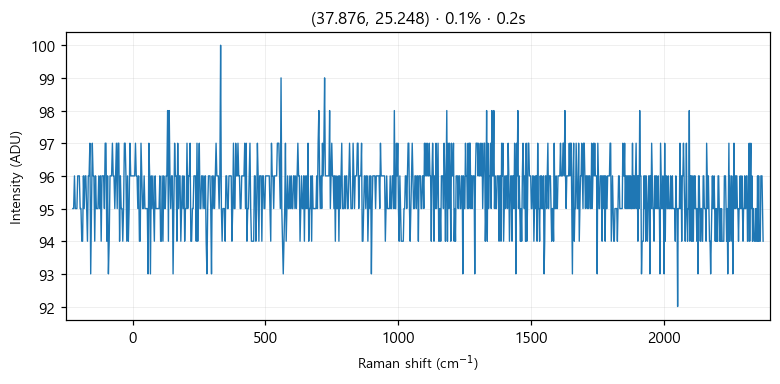

Data behind this chart, as committed beside it:
# laser_power_pct, 0.1
# exposure_time, 0.2
# laser_nm, 532
# mode, single
pixel_index, raman_shift_cm-1, wavelength_nm, intensity
0, -224.9, 525.7, 95.0
1, -221.8, 525.8, 95.0
2, -218.8, 525.9, 96.0
3, -215.7, 526, 95.0
4, -212.6, 526.1, 95.0
5, -209.6, 526.2, 95.0
6, -206.5, 526.2, 96.0
7, -203.5, 526.3, 96.0
8, -200.4, 526.4, 96.0
9, -197.3, 526.5, 95.0
10, -194.3, 526.6, 95.0
11, -191.2, 526.7, 94.0
12, -188.2, 526.7, 94.0
13, -185.1, 526.8, 96.0
14, -182.1, 526.9, 95.0
15, -179, 527, 96.0
16, -176, 527.1, 96.0
17, -172.9, 527.2, 95.0
18, -169.9, 527.3, 94.0
19, -166.8, 527.3, 96.0
20, -163.8, 527.4, 96.0
21, -160.7, 527.5, 97.0
22, -157.7, 527.6, 93.0
23, -154.7, 527.7, 95.0
24, -151.6, 527.8, 97.0
25, -148.6, 527.8, 96.0
26, -145.5, 527.9, 96.0
27, -142.5, 528, 94.0
28, -139.5, 528.1, 96.0
29, -136.4, 528.2, 95.0
30, -133.4, 528.3, 95.0
31, -130.4, 528.4, 95.0
32, -127.3, 528.4, 96.0
33, -124.3, 528.5, 95.0
34, -121.3, 528.6, 96.0
35, -118.2, 528.7, 94.0
36, -115.2, 528.8, 96.0
37, -112.2, 528.9, 96.0
38, -109.2, 528.9, 96.0
39, -106.2, 529, 95.0
40, -103.1, 529.1, 97.0
41, -100.1, 529.2, 97.0
42, -97.09, 529.3, 94.0
43, -94.08, 529.4, 96.0
44, -91.06, 529.5, 93.0
45, -88.05, 529.5, 94.0
46, -85.03, 529.6, 96.0
47, -82.02, 529.7, 96.0
48, -79.01, 529.8, 96.0
49, -76, 529.9, 97.0
50, -72.99, 530, 96.0
51, -69.98, 530, 96.0
52, -66.97, 530.1, 95.0
53, -63.97, 530.2, 96.0
54, -60.96, 530.3, 97.0
55, -57.96, 530.4, 95.0
... 968 more rows
